Run: headless pygame with SDL's dummy video driver; simulated clock (each Clock.tick advances the game by its frame time, no real sleeping); random seed 0; keys injected as events and as key.get_pressed() state; no mouse input.
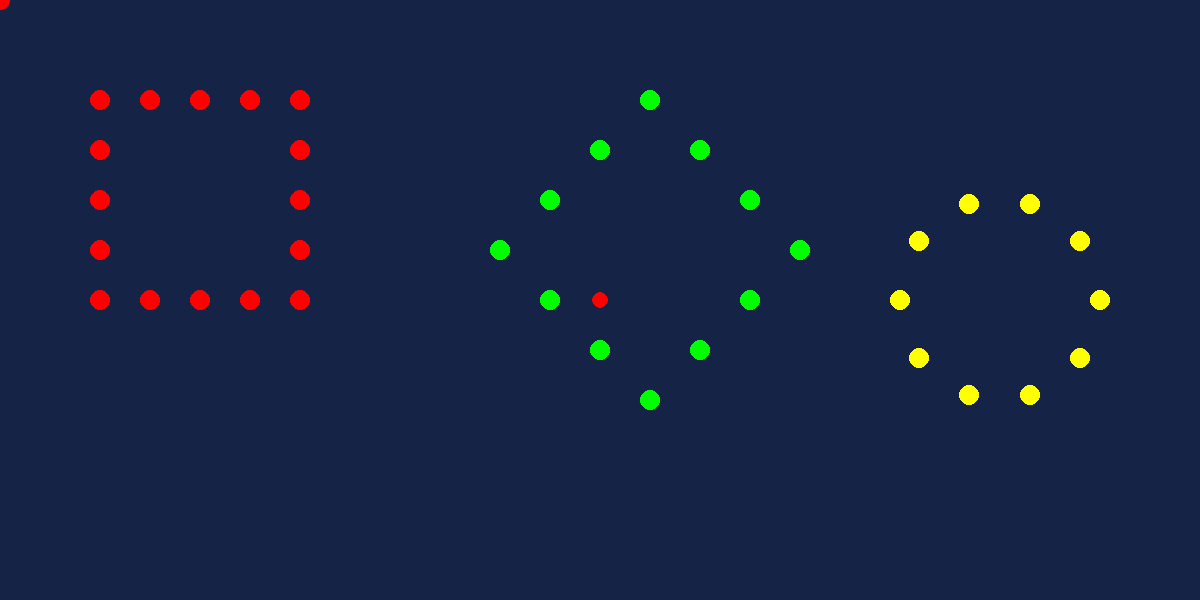
Frame 1 of 4 · flips 1–60 · no input
Frame 2 of 4 · flips 61–180 · tapped SPACE, RETURN · held RIGHT (→), D · screen unchanged from frame 1, image omitted
Frame 3 of 4 · flips 181–300 · held DOWN (↓), S · screen unchanged from frame 2, image omitted
Frame 4 of 4 · flips 301–420 · held LEFT (←), A, UP (↑), W · screen unchanged from frame 3, image omitted

The pygame program that drew these frames:

import pygame
import random
import math

LARGURA = 1200
ALTURA = 600

AZUL_ESCURO = (20, 35, 70)
ROXO = (160, 32, 240)
VEREMELHO = (255, 0, 0)
VERDE = (0, 255, 0)
AMARELO = (255, 255, 0)
CIANO = (0, 255, 255)
BRANCO = (255, 255, 255)
COR_ALEATORIA = (random.randint(0, 255), random.randint(0, 255), random.randint(0, 255))

def quadrado():
    pygame.draw.circle(tela, VEREMELHO, (100, 100), 10)
    pygame.draw.circle(tela, VEREMELHO, (150, 100), 10)
    pygame.draw.circle(tela, VEREMELHO, (200, 100), 10)
    pygame.draw.circle(tela, VEREMELHO, (250, 100), 10)
    pygame.draw.circle(tela, VEREMELHO, (300, 100), 10)
    
    pygame.draw.circle(tela, VEREMELHO, (100, 150), 10)
    pygame.draw.circle(tela, VEREMELHO, (100, 200), 10)
    pygame.draw.circle(tela, VEREMELHO, (100, 250), 10)
    
    pygame.draw.circle(tela, VEREMELHO, (300, 150), 10)
    pygame.draw.circle(tela, VEREMELHO, (300, 200), 10)
    pygame.draw.circle(tela, VEREMELHO, (300, 250), 10)
    
    pygame.draw.circle(tela, VEREMELHO, (100, 300), 10)
    pygame.draw.circle(tela, VEREMELHO, (150, 300), 10)
    pygame.draw.circle(tela, VEREMELHO, (200, 300), 10)
    pygame.draw.circle(tela, VEREMELHO, (250, 300), 10)
    pygame.draw.circle(tela, VEREMELHO, (300, 300), 10)


def losangulo():
    pygame.draw.circle(tela, VERDE, (650, 100), 10)
    pygame.draw.circle(tela, VERDE, (600, 150), 10)
    pygame.draw.circle(tela, VERDE, (550, 200), 10)
    pygame.draw.circle(tela, VERDE, (500, 250), 10)
    
    pygame.draw.circle(tela, VERDE, (700, 150), 10)
    pygame.draw.circle(tela, VERDE, (750, 200), 10)
    
    pygame.draw.circle(tela, VERDE, (600, 350), 10)
    pygame.draw.circle(tela, VERDE, (550, 300), 10)
    
        
    pygame.draw.circle(tela, VERDE, (650, 400), 10)
    pygame.draw.circle(tela, VERDE, (700, 350), 10)
    pygame.draw.circle(tela, VERDE, (750, 300), 10)
    pygame.draw.circle(tela, VERDE, (800, 250), 10)
    
def circulo():
    # tive que usar matemática
    posX = 1000
    posY = 300

    for i in range(10):
       angulo = (i / 10) * math.pi * 2
       x = posX + math.cos(angulo) * 100
       y = posY + math.sin(angulo) * 100

       pygame.draw.circle(tela, AMARELO, (x, y), 10)

pygame.init()
tela = pygame.display.set_mode((LARGURA, ALTURA))
pygame.display.set_caption("Coordenadas e cores")

rodando = True
while rodando:
    for evento in pygame.event.get():
        if evento.type == pygame.QUIT:
            rodando = False
            
    tela.fill(AZUL_ESCURO)
    
    pygame.draw.circle(tela, VEREMELHO, (0, 0), 10)
    pygame.draw.circle(tela, VEREMELHO, (LARGURA // 2, ALTURA // 2), 8)
    
    quadrado()
    losangulo()
    circulo()

    pygame.display.flip()

pygame.quit()
